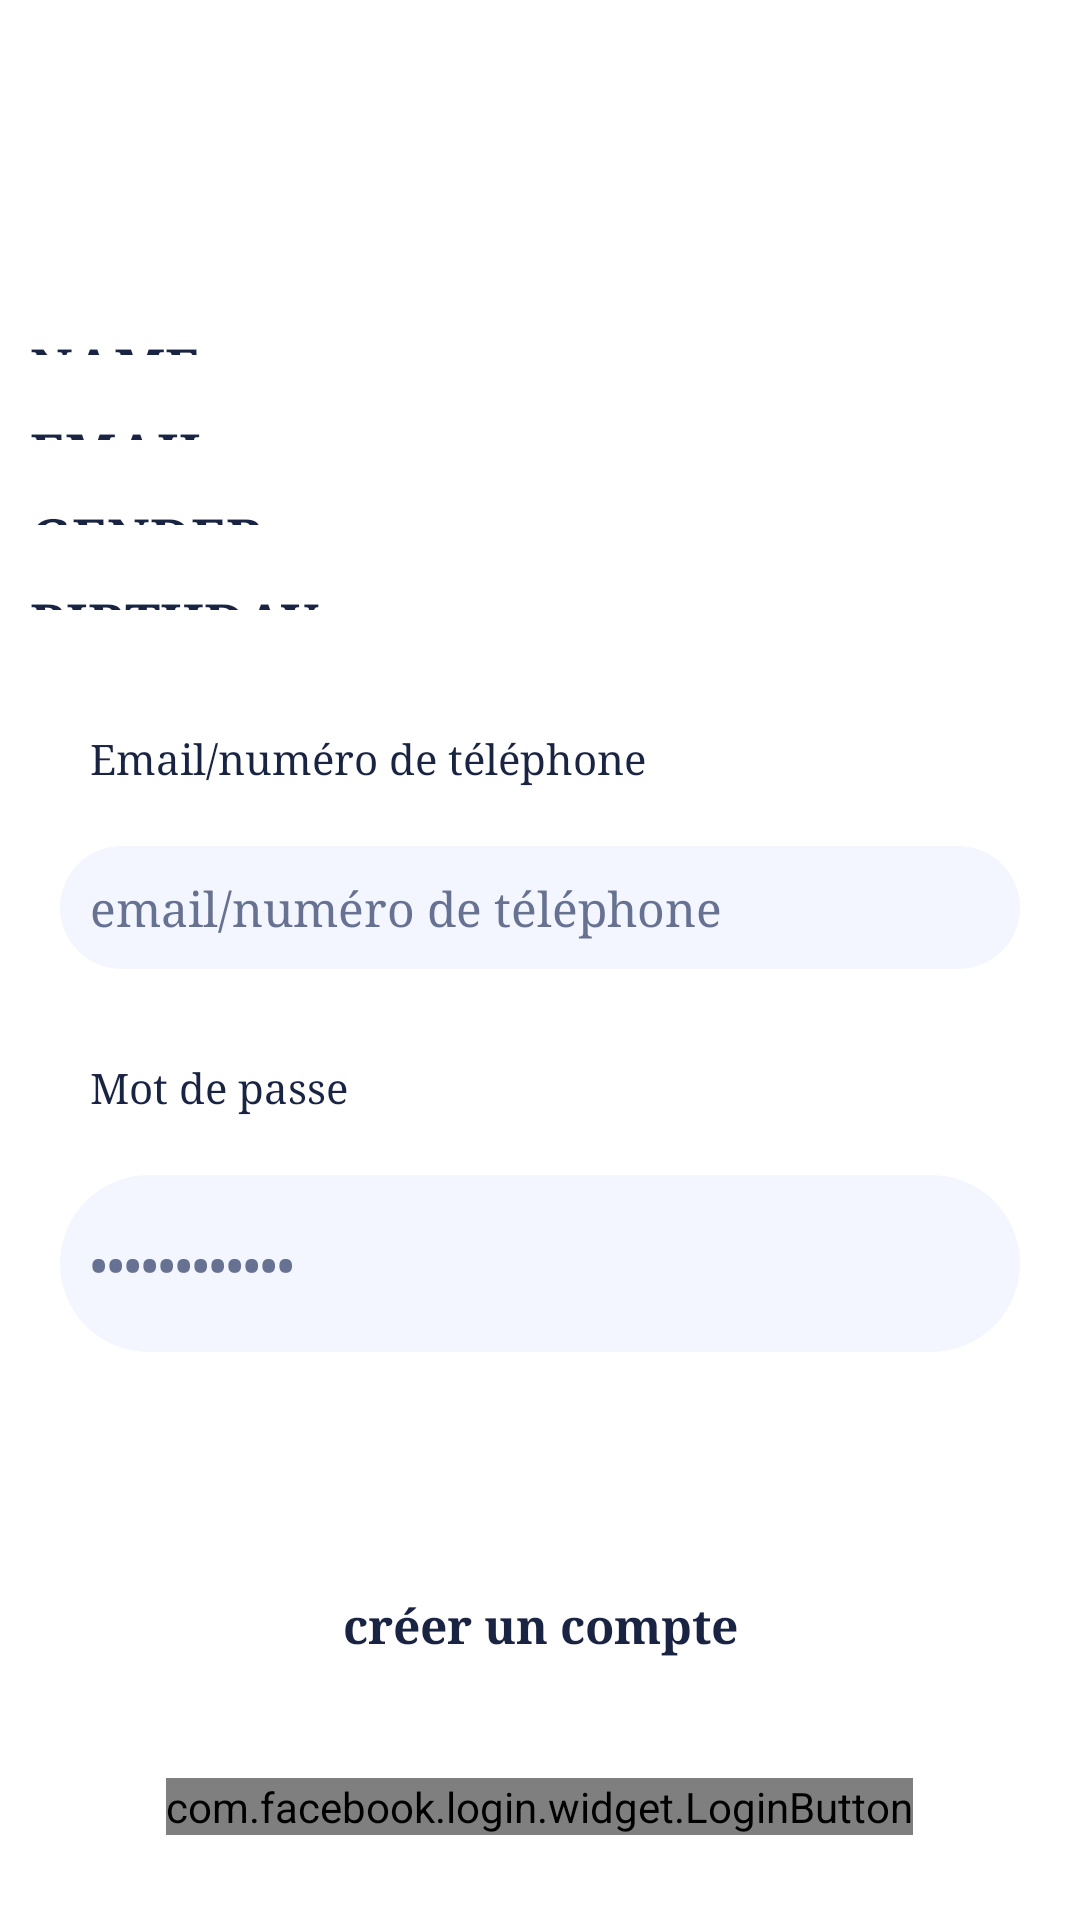

Layout XML and referenced resources for this Android screen:
<!-- AndroidManifest.xml: application theme Theme.Projet_tdm -->
<!-- res/layout/activity_login.xml -->
<?xml version="1.0" encoding="utf-8"?>
<layout xmlns:android="http://schemas.android.com/apk/res/android"
    xmlns:app="http://schemas.android.com/apk/res-auto"
    xmlns:tools="http://schemas.android.com/tools"
    tools:context=".LoginActivity"
    tools:visibility="visible">



    <LinearLayout
        android:layout_width="match_parent"
        android:layout_height="match_parent"
        android:orientation="vertical">

        <LinearLayout
            android:layout_width="match_parent"
            android:layout_height="40dp"
            android:orientation="horizontal">

            <TextView
                android:layout_width="0dp"
                android:layout_height="wrap_content"
                android:layout_marginTop="120dp"
                android:layout_weight="1"
                android:fontFamily="serif"
                android:padding="10dp"
                android:text="Connecter vous"
                android:textColor="@color/black"
                android:textSize="18sp"
                android:textStyle="bold" />
        </LinearLayout>


        <ImageView
            android:id="@+id/imgAvatar"
            android:layout_width="200dp"
            android:layout_height="50dp" />
        <TextView
            android:layout_width="200dp"
            android:layout_height="360dp"
            android:layout_marginTop="10dp"
            android:id="@+id/tvName"
            android:layout_weight="1"
            android:fontFamily="serif"
            android:padding="10dp"
            android:text="NAME"
            android:textColor="@color/black"
            android:textSize="18sp"
            android:textStyle="bold" />

        <TextView
            android:id="@+id/tvEmail"
            android:layout_width="300dp"
            android:layout_height="360dp"
            android:layout_weight="1"
            android:fontFamily="serif"
            android:padding="10dp"
            android:text="EMAIL"
            android:textColor="@color/black"
            android:textSize="18sp"
            android:textStyle="bold" />

        <TextView
            android:layout_width="300dp"
            android:layout_height="360dp"
            android:id="@+id/tvGender"
            android:layout_weight="1"
            android:fontFamily="serif"
            android:padding="10dp"
            android:text="GENDER"
            android:textColor="@color/black"
            android:textSize="18sp"
            android:textStyle="bold" />
        <TextView
            android:layout_width="300dp"
            android:layout_height="360dp"
            android:id="@+id/tvDob"
            android:layout_weight="1"
            android:fontFamily="serif"
            android:padding="10dp"
            android:text="BIRTHDAY"
            android:textColor="@color/black"
            android:textSize="18sp"
            android:textStyle="bold" />
        <TextView
            android:layout_width="300dp"
            android:layout_height="330dp"
            android:id="@+id/tvFriends"
            android:layout_weight="1"
            android:fontFamily="serif"
            android:padding="10dp"
            android:text="FRIENDS"
            android:textColor="@color/black"
            android:textSize="18sp"
            android:textStyle="bold" />



        <TextView
            android:layout_width="wrap_content"
            android:layout_height="wrap_content"
            android:layout_marginStart="20dp"
            android:layout_marginTop="20dp"
            android:fontFamily="serif"
            android:padding="10dp"
            android:text="Email/numéro de téléphone"
            android:textColor="@color/black"
            android:typeface="normal" />

        <EditText
            android:id="@+id/email_phone"
            android:layout_width="match_parent"
            android:layout_height="wrap_content"
            android:layout_marginStart="20dp"
            android:layout_marginTop="10dp"
            android:layout_marginEnd="20dp"
            android:background="@drawable/input_background"
            android:drawablePadding="10dp"
            android:fontFamily="serif"
            android:padding="10dp"
            android:text="email/numéro de téléphone"
            android:textColor="@color/gray"
            android:textSize="16sp" />


        <TextView
            android:layout_width="wrap_content"
            android:layout_height="wrap_content"
            android:layout_marginStart="20dp"
            android:layout_marginTop="20dp"
            android:fontFamily="serif"
            android:padding="10dp"
            android:text="Mot de passe"
            android:textColor="@color/black" />


        <EditText
            android:id="@+id/password"
            android:layout_width="match_parent"
            android:layout_height="59dp"
            android:layout_marginStart="20dp"
            android:layout_marginTop="10dp"
            android:layout_marginEnd="20dp"
            android:background="@drawable/input_background"
            android:drawablePadding="10dp"
            android:fontFamily="serif"
            android:inputType="textPassword"
            android:padding="10dp"
            android:text="mot de passe"
            android:textColor="@color/gray"
            android:textSize="16sp" />

        <Button
            android:id="@+id/login"
            android:layout_width="100dp"
            android:layout_height="50dp"
            android:layout_marginStart="200dp"
            android:layout_marginTop="20dp"
            android:layout_marginEnd="200dp"
            android:background="@drawable/button_background"
            android:fontFamily="serif"
            android:text="Login"
            android:textAllCaps="false"
            android:textColor="@color/white"
            android:textSize="16sp" />

        <TextView
            android:id="@+id/go_to_register"
            android:layout_width="match_parent"
            android:layout_height="wrap_content"
            android:layout_marginStart="20dp"
            android:layout_marginEnd="20dp"
            android:fontFamily="serif"
            android:padding="10dp"
            android:text="créer un compte"
            android:textAlignment="center"
            android:textColor="@color/black"
            android:textSize="16sp"
            android:textStyle="bold" />

        <com.facebook.login.widget.LoginButton
            android:id="@+id/login_button"
            android:layout_width="wrap_content"
            android:layout_height="wrap_content"
            android:layout_gravity="center_horizontal"
            android:layout_marginTop="30dp"
            android:layout_marginBottom="30dp" />

    </LinearLayout>
</layout>
<!-- resources referenced by this layout -->
<resources>
  <color name="black">#192342</color>
  <color name="gray">#677191</color>
  <color name="white">#FFFFFF</color>
  <!-- drawable input_background (drawable) -->
  <?xml version="1.0" encoding="utf-8"?>
  <shape xmlns:android="http://schemas.android.com/apk/res/android"
      android:shape="rectangle">
  
      <solid android:color="@color/blue_light"></solid>
      <corners android:radius="30dp"></corners>
  </shape>
  <style name="Theme.Projet_tdm" parent="Theme.MaterialComponents.DayNight.DarkActionBar">
          
          <item name="colorPrimary">@color/blue</item>
          <item name="colorPrimaryVariant">@color/blue_light</item>
          <item name="colorOnPrimary">@color/black</item>
          
          <item name="colorSecondary">@color/pink</item>
          
          <item name="colorOnSecondary">@color/black_opacity</item>
          
      </style>
  <color name="blue_light">#F3F6FF</color>
  <color name="blue">#567DF4</color>
  <color name="pink">#FF317B</color>
  <color name="black_opacity">#101629</color>
</resources>
